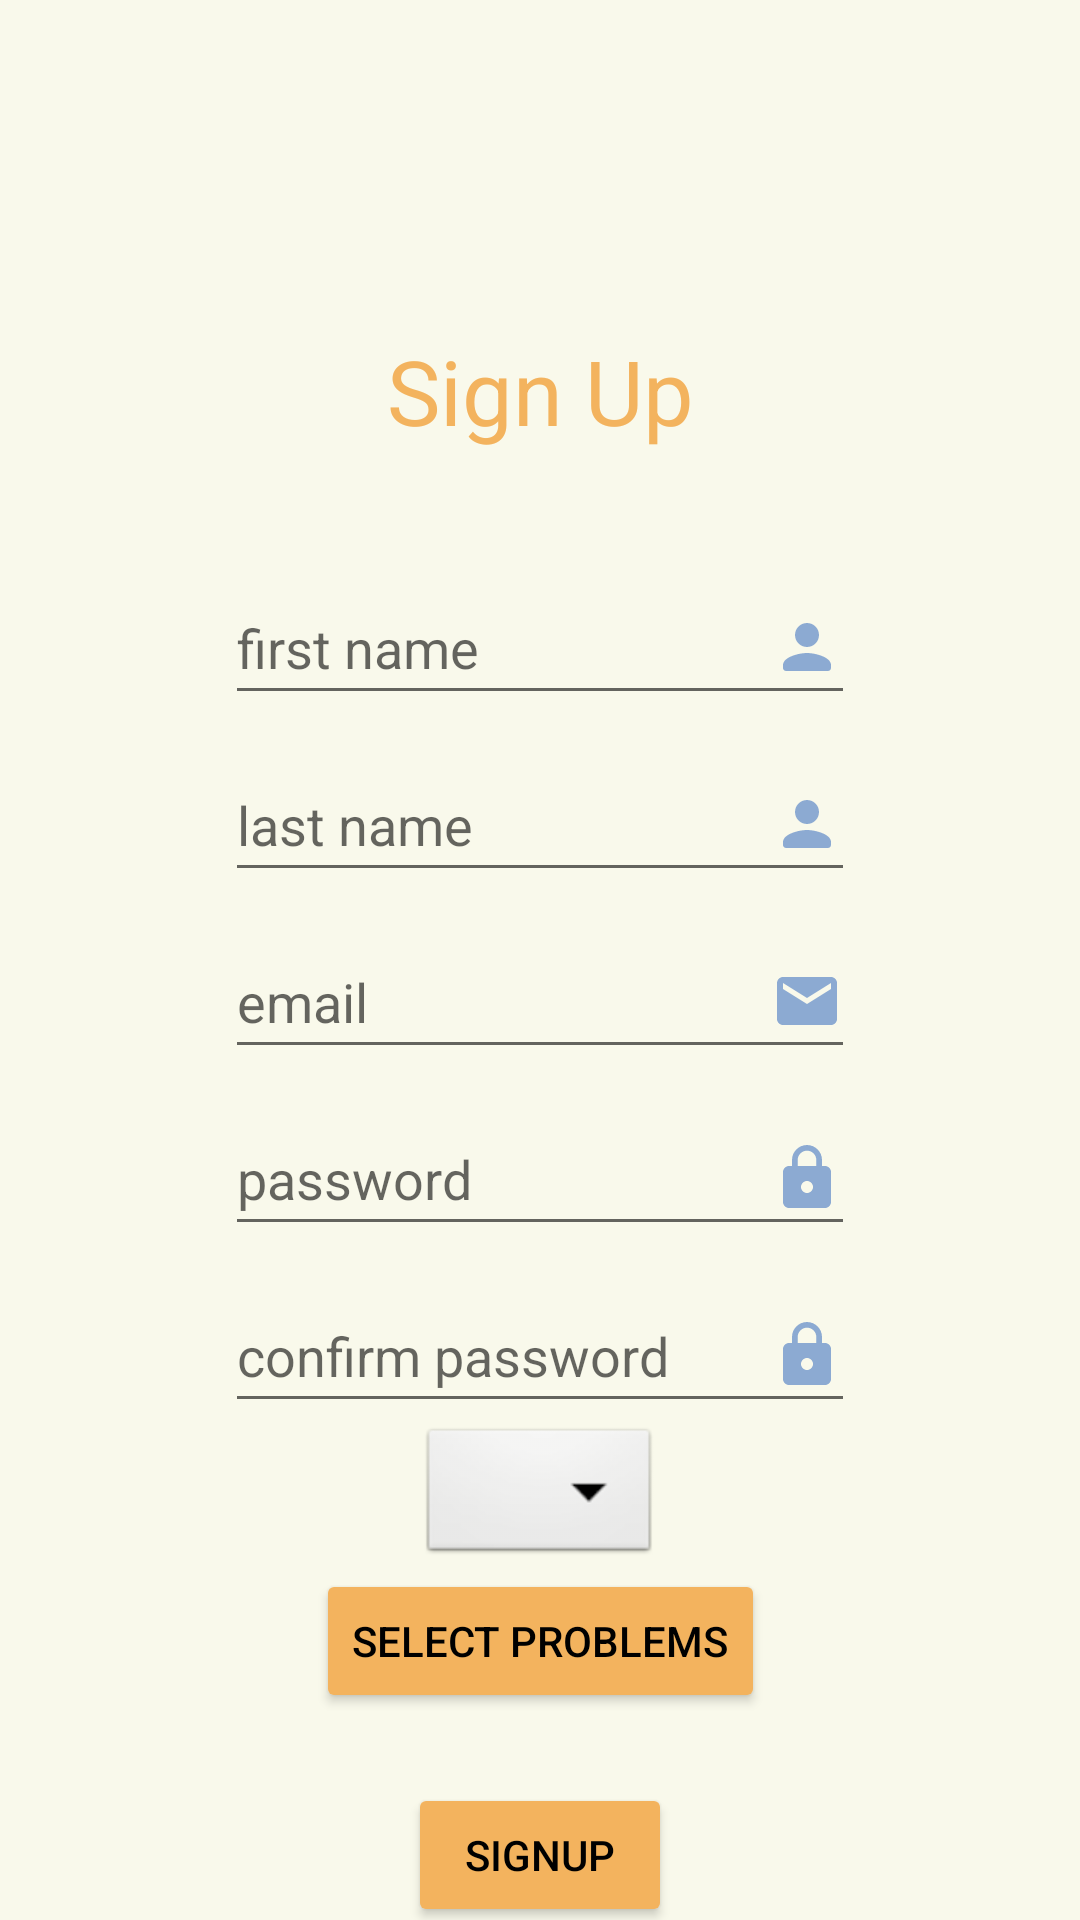

Produce the Android XML layout that renders to this screen, including the resource entries it uses.
<!-- AndroidManifest.xml: application theme AppTheme -->
<!-- res/layout/activity_register_counsellor.xml -->
<?xml version="1.0" encoding="utf-8"?>
<androidx.constraintlayout.widget.ConstraintLayout xmlns:android="http://schemas.android.com/apk/res/android"
    xmlns:app="http://schemas.android.com/apk/res-auto"
    xmlns:tools="http://schemas.android.com/tools"
    android:id="@+id/main"
    android:layout_width="match_parent"
    android:layout_height="match_parent"
    android:background="#F9F9EB"
    tools:context=".registerCounsellor">

    <TextView
        android:id="@+id/textViewSignUpHeading"
        android:layout_width="wrap_content"
        android:layout_height="wrap_content"
        android:layout_marginTop="110dp"
        android:background="#F9F9EB"
        android:text="Sign Up"
        android:textColor="@color/tan"
        android:textSize="30sp"
        app:layout_constraintEnd_toEndOf="parent"
        app:layout_constraintStart_toStartOf="parent"
        app:layout_constraintTop_toTopOf="parent" />

    <EditText
        android:id="@+id/counsellorFName"
        android:layout_width="wrap_content"
        android:layout_height="48dp"
        android:layout_marginTop="40dp"
        android:drawableRight="@drawable/ic_fullname"
        android:ems="10"
        android:hint="first name"
        android:inputType="textPersonName"
        app:layout_constraintEnd_toEndOf="parent"
        app:layout_constraintStart_toStartOf="parent"
        app:layout_constraintTop_toBottomOf="@+id/textViewSignUpHeading" />

    <EditText
        android:id="@+id/counsellorLName"
        android:layout_width="wrap_content"
        android:layout_height="48dp"
        android:layout_marginTop="11dp"
        android:drawableRight="@drawable/ic_fullname"
        android:ems="10"
        android:hint="last name"
        android:inputType="textPersonName"
        app:layout_constraintEnd_toEndOf="parent"
        app:layout_constraintStart_toStartOf="parent"
        app:layout_constraintTop_toBottomOf="@+id/counsellorFName" />

    <EditText
        android:id="@+id/counsellorEmail"
        android:layout_width="wrap_content"
        android:layout_height="48dp"
        android:layout_marginTop="11dp"
        android:drawableRight="@drawable/ic_email"
        android:ems="10"
        android:hint="email"
        android:inputType="textPersonName"
        app:layout_constraintEnd_toEndOf="parent"
        app:layout_constraintStart_toStartOf="parent"
        app:layout_constraintTop_toBottomOf="@+id/counsellorLName" />

    <EditText
        android:id="@+id/userPassword"
        android:layout_width="wrap_content"
        android:layout_height="48dp"
        android:layout_marginTop="11dp"
        android:drawableRight="@drawable/ic_password"
        android:ems="10"
        android:hint="password"
        android:inputType="textPassword"
        app:layout_constraintEnd_toEndOf="parent"
        app:layout_constraintStart_toStartOf="parent"
        app:layout_constraintTop_toBottomOf="@+id/counsellorEmail" />

    <EditText
        android:id="@+id/counsellorPConfirm"
        android:layout_width="wrap_content"
        android:layout_height="48dp"
        android:layout_marginTop="11dp"
        android:drawableRight="@drawable/ic_password"
        android:ems="10"
        android:hint="confirm password"
        android:inputType="textPassword"
        app:layout_constraintEnd_toEndOf="parent"
        app:layout_constraintStart_toStartOf="parent"
        app:layout_constraintTop_toBottomOf="@+id/userPassword" />

    <Spinner
        android:id="@+id/spinner1"
        android:layout_width="wrap_content"
        android:layout_height="wrap_content"
        android:background="@android:drawable/btn_dropdown"
        android:spinnerMode="dropdown"
        app:layout_constraintEnd_toEndOf="parent"
        app:layout_constraintStart_toStartOf="parent"
        app:layout_constraintTop_toBottomOf="@+id/counsellorPConfirm" />

    <Button
        android:id="@+id/select_problems"
        android:layout_width="wrap_content"
        android:layout_height="wrap_content"
        android:text="select problems"
        android:backgroundTint="@color/tan"
        android:textColor="@color/black"
        app:layout_constraintEnd_toEndOf="parent"
        app:layout_constraintStart_toStartOf="parent"
        app:layout_constraintTop_toBottomOf="@+id/spinner1" />

    <Button
        style="@style/Widget.AppCompat.Button.Colored"
        android:id="@+id/signUp"
        android:layout_width="wrap_content"
        android:layout_height="wrap_content"
        android:layout_marginTop="120dp"
        android:text="SignUp"
        android:textColor="@color/black"
        app:backgroundTint="@color/tan"
        app:layout_constraintEnd_toEndOf="parent"
        app:layout_constraintStart_toStartOf="parent"
        app:layout_constraintTop_toBottomOf="@+id/counsellorPConfirm" />

    <TextView
        android:id="@+id/textViewToLogin"
        android:layout_width="wrap_content"
        android:layout_height="48dp"
        android:layout_marginTop="20dp"
        android:text="@string/login_here"
        android:gravity="center_horizontal"
        android:textSize="16sp"
        android:clickable="true"
        app:layout_constraintEnd_toEndOf="parent"
        app:layout_constraintStart_toStartOf="parent"
        app:layout_constraintTop_toBottomOf="@+id/signUp" />

</androidx.constraintlayout.widget.ConstraintLayout>
<!-- resources referenced by this layout -->
<resources>
  <color name="black">#000000</color>
  <color name="tan">#F3B35E</color>
  <!-- drawable ic_email (drawable) -->
  <vector xmlns:android="http://schemas.android.com/apk/res/android"
      android:width="24dp"
      android:height="24dp"
      android:viewportWidth="24"
      android:viewportHeight="24"
      android:tint="@color/blue">
    <path
        android:fillColor="@android:color/white"
        android:pathData="M20,4L4,4c-1.1,0 -1.99,0.9 -1.99,2L2,18c0,1.1 0.9,2 2,2h16c1.1,0 2,-0.9 2,-2L22,6c0,-1.1 -0.9,-2 -2,-2zM20,8l-8,5 -8,-5L4,6l8,5 8,-5v2z"/>
  </vector>
  <!-- drawable ic_fullname (drawable) -->
  <vector xmlns:android="http://schemas.android.com/apk/res/android"
      android:width="24dp"
      android:height="24dp"
      android:viewportWidth="24"
      android:viewportHeight="24"
      android:tint="@color/blue">
    <path
        android:fillColor="@android:color/white"
        android:pathData="M12,12c2.21,0 4,-1.79 4,-4s-1.79,-4 -4,-4 -4,1.79 -4,4 1.79,4 4,4zM12,14c-2.67,0 -8,1.34 -8,4v1c0,0.55 0.45,1 1,1h14c0.55,0 1,-0.45 1,-1v-1c0,-2.66 -5.33,-4 -8,-4z"/>
  </vector>
  <!-- drawable ic_password (drawable) -->
  <vector xmlns:android="http://schemas.android.com/apk/res/android"
      android:width="24dp"
      android:height="24dp"
      android:viewportWidth="24"
      android:viewportHeight="24"
      android:tint="@color/blue">
    <path
        android:fillColor="@android:color/white"
        android:pathData="M18,8h-1L17,6c0,-2.76 -2.24,-5 -5,-5S7,3.24 7,6v2L6,8c-1.1,0 -2,0.9 -2,2v10c0,1.1 0.9,2 2,2h12c1.1,0 2,-0.9 2,-2L20,10c0,-1.1 -0.9,-2 -2,-2zM12,17c-1.1,0 -2,-0.9 -2,-2s0.9,-2 2,-2 2,0.9 2,2 -0.9,2 -2,2zM15.1,8L8.9,8L8.9,6c0,-1.71 1.39,-3.1 3.1,-3.1 1.71,0 3.1,1.39 3.1,3.1v2z"/>
  </vector>
  <style name="AppTheme" parent="Theme.MaterialComponents.DayNight.NoActionBar">
          
          <item name="colorPrimary">@color/colorPrimary</item>
          <item name="colorPrimaryVariant">@color/colorPrimaryDark</item>
          <item name="colorOnPrimary">@color/white</item>
          
          <item name="colorSecondary">@color/colorAccent</item>
          <item name="colorSecondaryVariant">@color/colorAccent</item>
          <item name="colorOnSecondary">@color/black</item>
      </style>
  <color name="blue">#8CAAD2</color>
  <color name="colorPrimary">#F3B35E</color>
  <color name="colorPrimaryDark">#3700B3</color>
  <color name="white">#FFFFFF</color>
  <color name="colorAccent">#03DAC5</color>
</resources>
